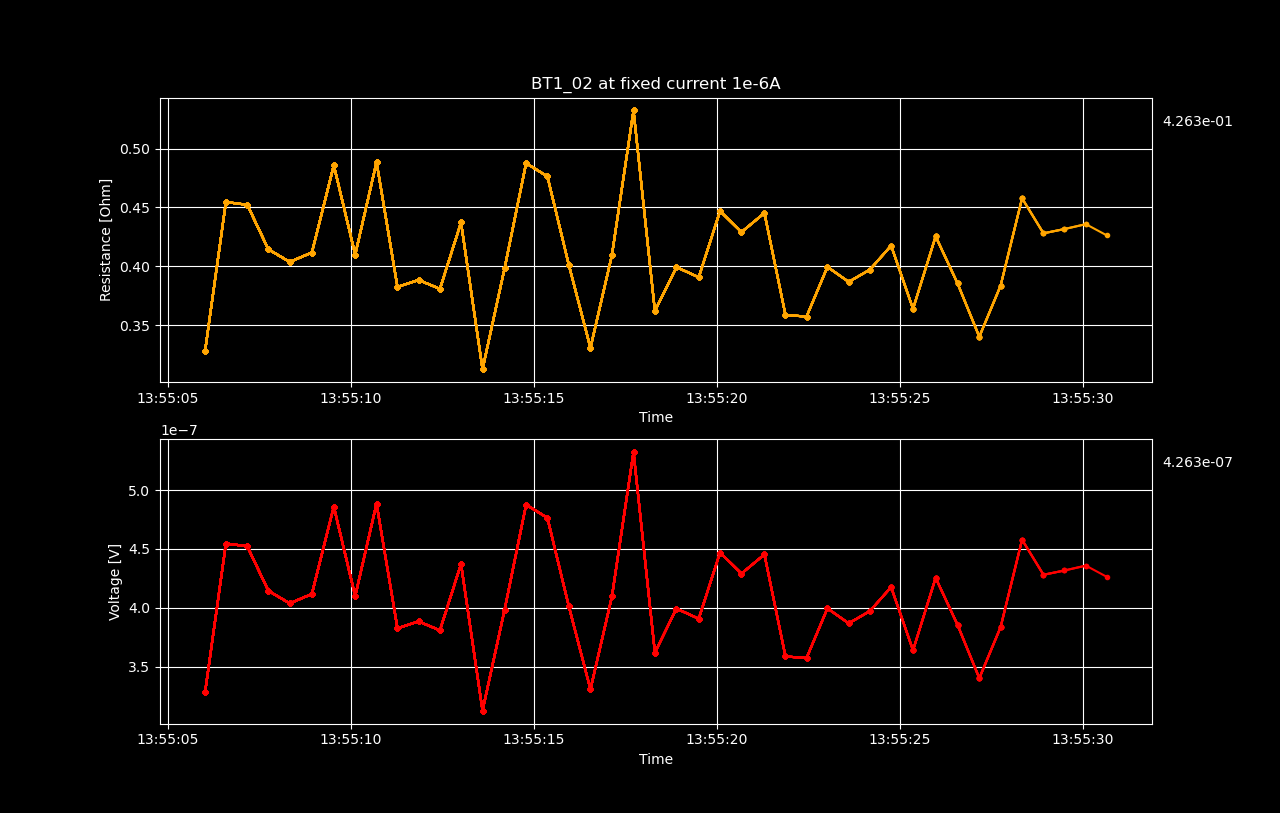

Data behind this chart, as committed beside it:
Datetime, Voltage [V], Resistance [𝛀], Current Source [A], Electric Field [V/cm], Restivity [𝛀 cm], Current Density [A/cm2]
2022-05-18 13:55:06.021326, 3.28240256e-07, 0.3282, 1e-06, 4.1030032e-06, 0.09745, 4.210526315789474e-05
2022-05-18 13:55:06.590042, 4.54606342e-07, 0.4546, 1e-06, 5.682579275e-06, 0.135, 4.210526315789474e-05
2022-05-18 13:55:07.173330, 4.52286773e-07, 0.4523, 1e-06, 5.653584662499999e-06, 0.1343, 4.210526315789474e-05
2022-05-18 13:55:07.749237, 4.14467713e-07, 0.4145, 1e-06, 5.1808464125e-06, 0.123, 4.210526315789474e-05
2022-05-18 13:55:08.332828, 4.03777525e-07, 0.4038, 1e-06, 5.0472190625e-06, 0.1199, 4.210526315789474e-05
2022-05-18 13:55:08.938325, 4.1174474e-07, 0.4117, 1e-06, 5.14680925e-06, 0.1222, 4.210526315789474e-05
2022-05-18 13:55:09.537487, 4.85870074e-07, 0.4859, 1e-06, 6.073375925000001e-06, 0.1442, 4.210526315789474e-05
2022-05-18 13:55:10.121679, 4.09929404e-07, 0.4099, 1e-06, 5.124117549999999e-06, 0.1217, 4.210526315789474e-05
2022-05-18 13:55:10.704624, 4.88492195e-07, 0.4885, 1e-06, 6.1061524375e-06, 0.145, 4.210526315789474e-05
2022-05-18 13:55:11.275930, 3.82598831e-07, 0.3826, 1e-06, 4.7824853875e-06, 0.1136, 4.210526315789474e-05
2022-05-18 13:55:11.852140, 3.88448179e-07, 0.3884, 1e-06, 4.8556022375e-06, 0.1153, 4.210526315789474e-05
2022-05-18 13:55:12.436527, 3.80884367e-07, 0.3809, 1e-06, 4.7610545875e-06, 0.1131, 4.210526315789474e-05
2022-05-18 13:55:13.012377, 4.37259977e-07, 0.4373, 1e-06, 5.4657497125e-06, 0.1298, 4.210526315789474e-05
2022-05-18 13:55:13.599840, 3.12709046e-07, 0.3127, 1e-06, 3.908863075e-06, 0.09284, 4.210526315789474e-05
2022-05-18 13:55:14.202148, 3.98331369e-07, 0.3983, 1e-06, 4.9791421125e-06, 0.1183, 4.210526315789474e-05
2022-05-18 13:55:14.790185, 4.8758432e-07, 0.4876, 1e-06, 6.094804e-06, 0.1448, 4.210526315789474e-05
2022-05-18 13:55:15.372117, 4.76389882e-07, 0.4764, 1e-06, 5.954873525e-06, 0.1414, 4.210526315789474e-05
2022-05-18 13:55:15.955505, 4.01457743e-07, 0.4015, 1e-06, 5.0182217875e-06, 0.1192, 4.210526315789474e-05
2022-05-18 13:55:16.547888, 3.30761338e-07, 0.3308, 1e-06, 4.134516725e-06, 0.09819, 4.210526315789474e-05
2022-05-18 13:55:17.134523, 4.0962673e-07, 0.4096, 1e-06, 5.120334125e-06, 0.1216, 4.210526315789474e-05
2022-05-18 13:55:17.724006, 5.32362158e-07, 0.5324, 1e-06, 6.6545269750000005e-06, 0.158, 4.210526315789474e-05
2022-05-18 13:55:18.308044, 3.6202515e-07, 0.362, 1e-06, 4.525314375e-06, 0.1075, 4.210526315789474e-05
2022-05-18 13:55:18.896707, 3.99339948e-07, 0.3993, 1e-06, 4.99174935e-06, 0.1186, 4.210526315789474e-05
2022-05-18 13:55:19.505907, 3.90767629e-07, 0.3908, 1e-06, 4.8845953625e-06, 0.116, 4.210526315789474e-05
2022-05-18 13:55:20.087519, 4.46941527e-07, 0.4469, 1e-06, 5.5867690875e-06, 0.1327, 4.210526315789474e-05
2022-05-18 13:55:20.673035, 4.29090935e-07, 0.4291, 1e-06, 5.3636366875e-06, 0.1274, 4.210526315789474e-05
2022-05-18 13:55:21.299960, 4.45327926e-07, 0.4453, 1e-06, 5.566599075e-06, 0.1322, 4.210526315789474e-05
2022-05-18 13:55:21.875080, 3.58697085e-07, 0.3587, 1e-06, 4.4837135625e-06, 0.1065, 4.210526315789474e-05
2022-05-18 13:55:22.451016, 3.57386024e-07, 0.3574, 1e-06, 4.4673252999999994e-06, 0.1061, 4.210526315789474e-05
2022-05-18 13:55:23.020813, 3.99541661e-07, 0.3995, 1e-06, 4.9942707624999995e-06, 0.1186, 4.210526315789474e-05
2022-05-18 13:55:23.601526, 3.86834459e-07, 0.3868, 1e-06, 4.8354307375e-06, 0.1148, 4.210526315789474e-05
2022-05-18 13:55:24.180264, 3.97222092e-07, 0.3972, 1e-06, 4.96527615e-06, 0.1179, 4.210526315789474e-05
2022-05-18 13:55:24.760652, 4.17593955e-07, 0.4176, 1e-06, 5.2199244375e-06, 0.124, 4.210526315789474e-05
2022-05-18 13:55:25.359172, 3.63941293e-07, 0.3639, 1e-06, 4.5492661625e-06, 0.108, 4.210526315789474e-05
2022-05-18 13:55:25.976755, 4.25460281e-07, 0.4255, 1e-06, 5.3182535125e-06, 0.1263, 4.210526315789474e-05
2022-05-18 13:55:26.575321, 3.85523364e-07, 0.3855, 1e-06, 4.81904205e-06, 0.1145, 4.210526315789474e-05
2022-05-18 13:55:27.169340, 3.40241355e-07, 0.3402, 1e-06, 4.2530169375e-06, 0.101, 4.210526315789474e-05
2022-05-18 13:55:27.751255, 3.83607199e-07, 0.3836, 1e-06, 4.7950899874999996e-06, 0.1139, 4.210526315789474e-05
2022-05-18 13:55:28.337516, 4.57833388e-07, 0.4578, 1e-06, 5.72291735e-06, 0.1359, 4.210526315789474e-05
2022-05-18 13:55:28.922215, 4.28082345e-07, 0.4281, 1e-06, 5.3510293125e-06, 0.1271, 4.210526315789474e-05
2022-05-18 13:55:29.496420, 4.31712973e-07, 0.4317, 1e-06, 5.3964121625e-06, 0.1282, 4.210526315789474e-05
2022-05-18 13:55:30.080325, 4.35847856e-07, 0.4358, 1e-06, 5.4480982e-06, 0.1294, 4.210526315789474e-05
2022-05-18 13:55:30.654863, 4.26267031e-07, 0.4263, 1e-06, 5.3283378874999995e-06, 0.1265, 4.210526315789474e-05
2022-05-18 13:55:31.229879, 4.39175932e-07, 0.4392, 1e-06, 5.48969915e-06, 0.1304, 4.210526315789474e-05
